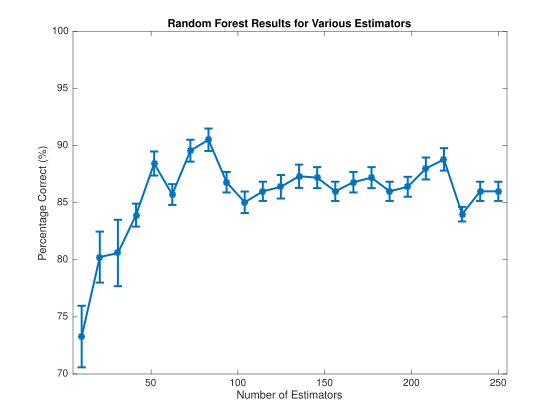

The data file committed next to this chart (first rows):
0.7328, 0.02694016
0.8024, 0.02231
0.806, 0.02909
0.8392, 0.01006
0.8844, 0.01055
0.8572, 0.00912
0.8956, 0.009621
0.9052, 0.009805
0.868, 0.008976
0.8504, 0.009444
0.86, 0.0084
0.864, 0.0103
0.8732, 0.01023
0.872, 0.009216
0.86, 0.0084
0.868, 0.008976
0.872, 0.009216
0.86, 0.0084
0.864, 0.008704
0.88, 0.0096
0.888, 0.009856
0.84, 0.0064
0.86, 0.0084
0.86, 0.0084
